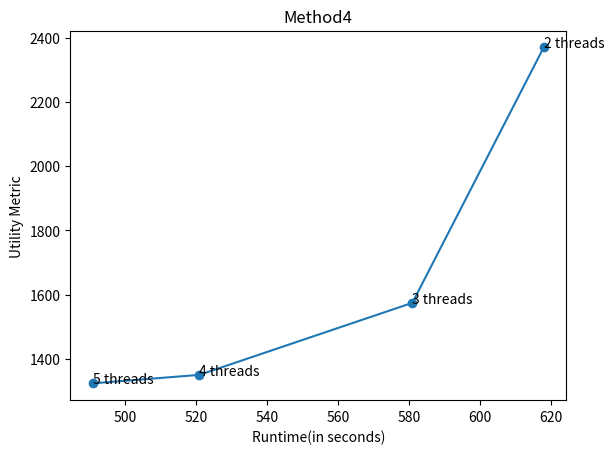

Reproduce this figure in Python.
# -*- coding: utf-8 -*-
"""
Created on Wed Mar 31 21:37:30 2021

@author: Deepanshu Yadav
"""
import matplotlib.pyplot as plt

threads = [1,2,3,4,5]
x = [75+901,78+540,76+505,70+451,82+409]
y = [float('inf'),2369.601138333268,1574.8239318036474,1350.7797917601163,1324.3447700425272]

plt.plot(x,y,linestyle='-',marker='o')
for i in range(len(threads)):
    plt.annotate(str(threads[i])+" threads",(x[i],y[i]))
plt.xlabel('Runtime(in seconds)')
plt.ylabel('Utility Metric')
plt.title("Method4")
plt.show()